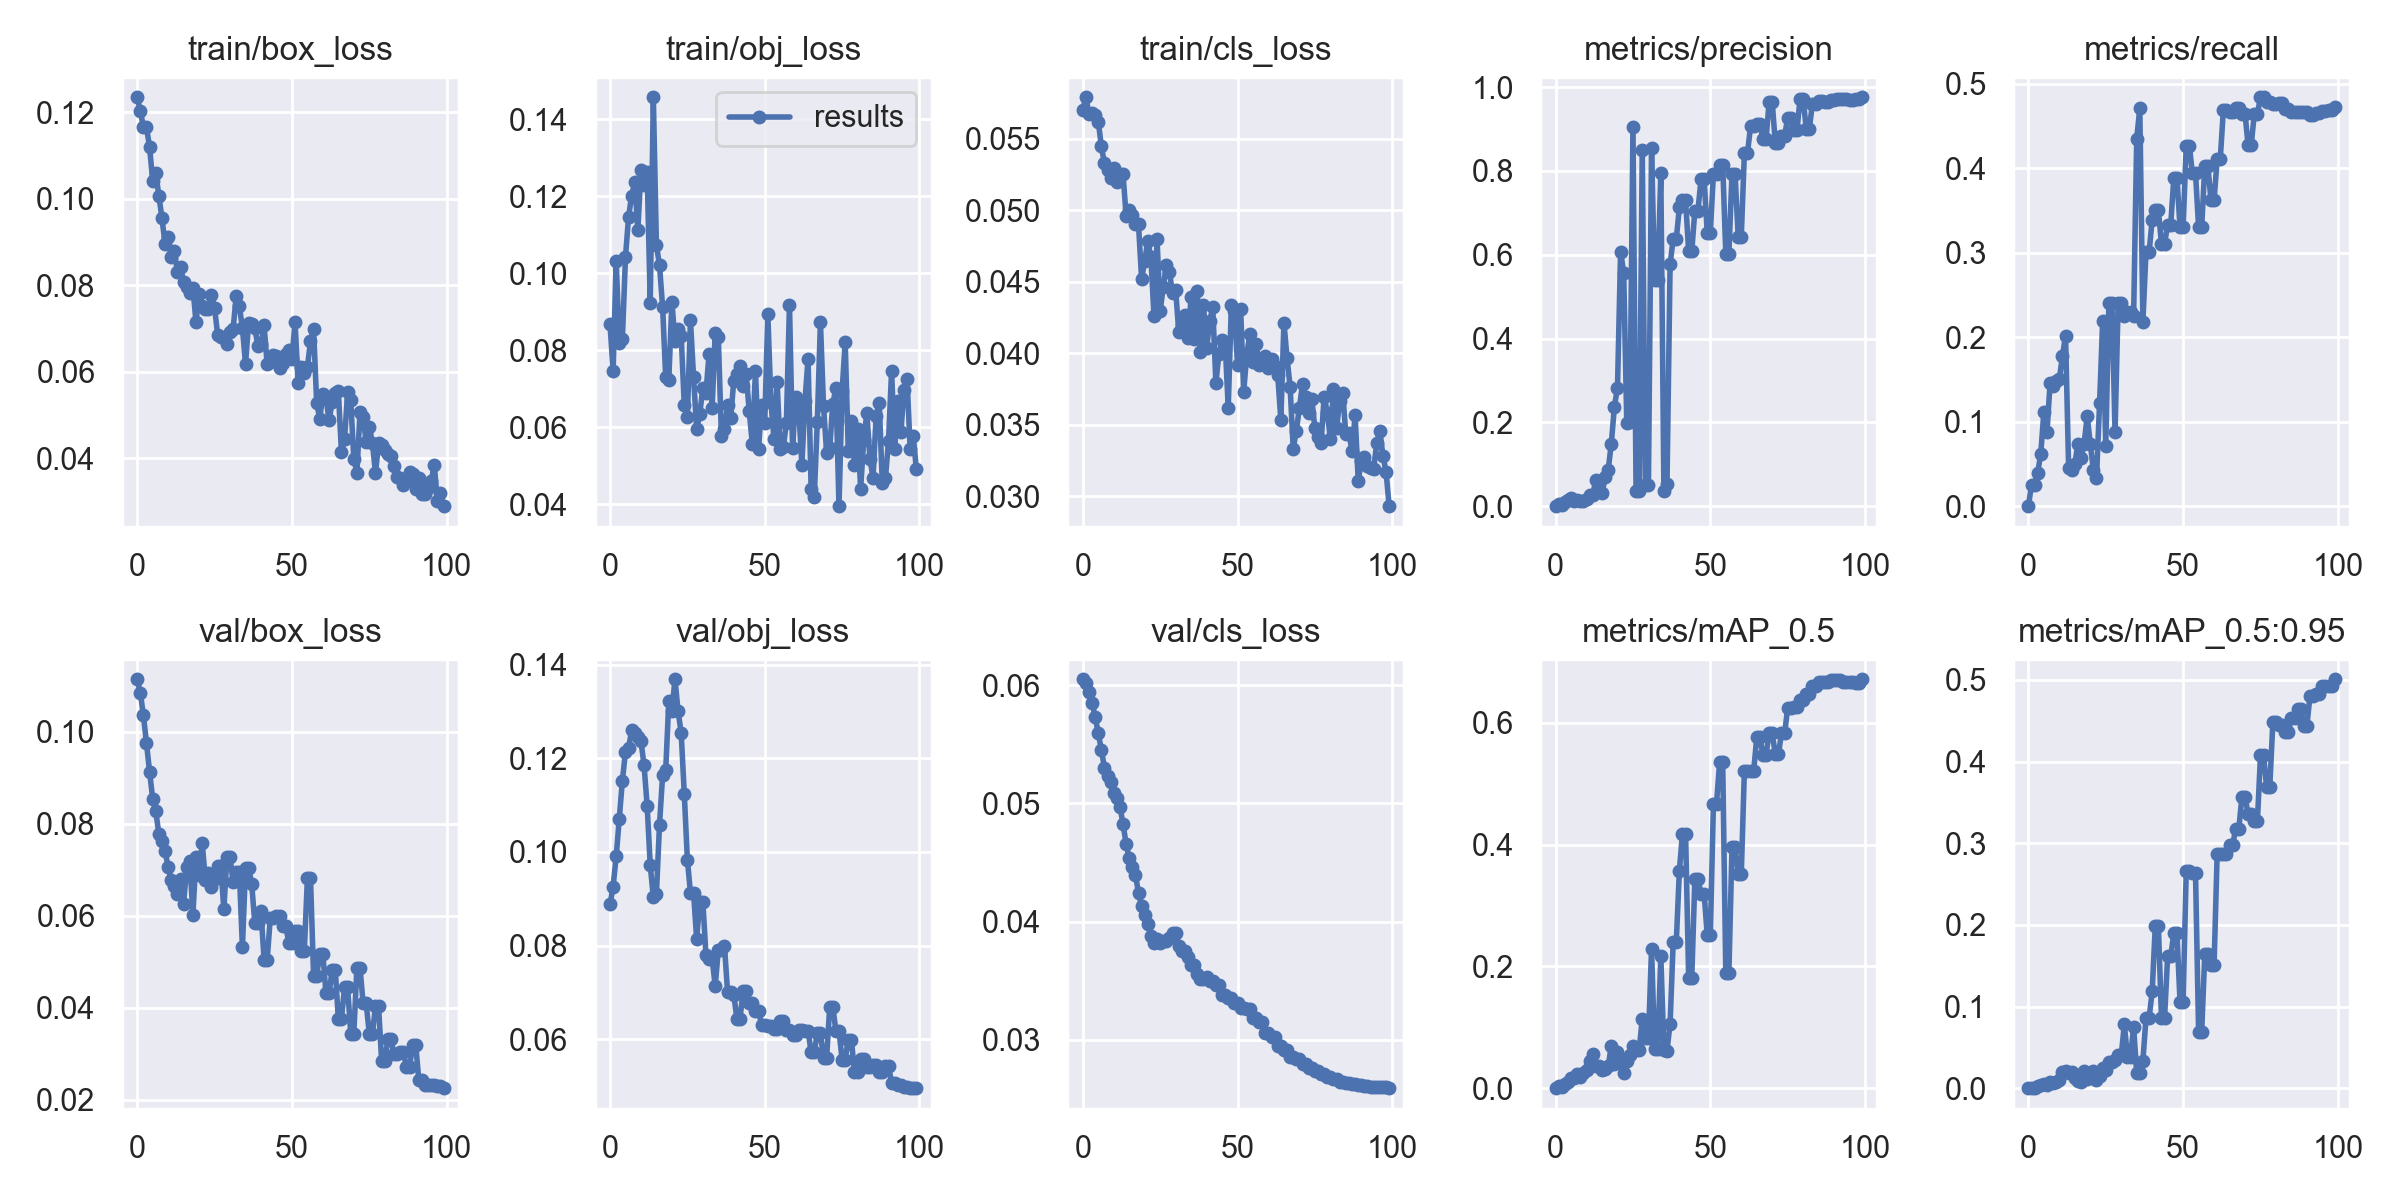

Data behind this chart, as committed beside it:
epoch, train/box_loss, train/obj_loss, train/cls_loss, metrics/precision, metrics/recall, metrics/mAP_0.5, metrics/mAP_0.5:0.95, val/box_loss, val/obj_loss, val/cls_loss, x/lr0, x/lr1, x/lr2, metrics/bishop_mAP, metrics/King_mAP, metrics/pawn_mAP, metrics/Queen_mAP, metrics/rook_mAP, metrics/Knight_mAP, metrics/bishop_mAP_50, metrics/King_mAP_50, metrics/pawn_mAP_50, metrics/Queen_mAP_50
0, 0.1234, 0.08673, 0.05701, 0, 0, 0, 0, 0.1114, 0.08879, 0.0605, 0.0991, 0.0001, 0.0001, 0, 0, 0, 0, 0, 0, 0, 0, 0, 0
1, 0.1202, 0.07452, 0.05789, 0.005219, 0.02537, 0.003639, 0.0004065, 0.1085, 0.0926, 0.06015, 0.0973, 0.000297, 0.000297, 0, 0, 0.0005116, 0.001928, 0, 0, 0, 0, 0.002558, 0.01928
2, 0.1166, 0.1031, 0.05672, 0.003638, 0.02537, 0.00248, 0.0005743, 0.1036, 0.09906, 0.05941, 0.09549, 0.0004901, 0.0004901, 0, 0, 0.0009396, 0.002506, 0, 0, 0, 0, 0.002349, 0.01253
3, 0.1165, 0.08194, 0.05678, 0.01055, 0.03939, 0.006377, 0.00243, 0.0975, 0.1071, 0.05851, 0.09368, 0.0006792, 0.0006792, 0, 0, 0.0108, 0.003784, 0, 0, 0, 0, 0.02565, 0.01261
4, 0.1119, 0.08288, 0.05668, 0.01446, 0.06233, 0.009571, 0.004375, 0.0913, 0.1153, 0.05731, 0.09186, 0.0008644, 0.0008644, 0, 0.001105, 0.01842, 0.006727, 0, 0, 0, 0.002209, 0.04401, 0.01121
5, 0.1042, 0.1042, 0.05619, 0.01921, 0.112, 0.01637, 0.004641, 0.0854, 0.1215, 0.05592, 0.09005, 0.001045, 0.001045, 0, 0.004002, 0.01314, 0.0107, 0, 0, 0, 0.01495, 0.05042, 0.03284
6, 0.1059, 0.1147, 0.05445, 0.01328, 0.08727, 0.0159, 0.003894, 0.08266, 0.1223, 0.05454, 0.08822, 0.001223, 0.001223, 0, 0.01036, 0.004072, 0.008932, 0, 0, 0, 0.0294, 0.019, 0.04699
7, 0.1007, 0.1202, 0.05326, 0.01438, 0.1452, 0.02358, 0.007327, 0.07782, 0.126, 0.053, 0.0864, 0.001396, 0.001396, 0, 0.03237, 0.006332, 0.005257, 0, 0, 0, 0.08306, 0.02927, 0.02919
8, 0.09544, 0.1236, 0.05281, 0.01254, 0.1421, 0.01871, 0.006157, 0.07626, 0.1255, 0.05231, 0.08457, 0.001565, 0.001565, 0, 0.02427, 0.006888, 0.005782, 0, 0, 0, 0.0696, 0.02457, 0.01806
9, 0.0896, 0.1112, 0.05224, 0.01325, 0.1483, 0.02411, 0.007703, 0.07411, 0.1246, 0.05178, 0.08273, 0.001731, 0.001731, 0, 0.03097, 0.008452, 0.006796, 0, 0, 0, 0.08443, 0.0443, 0.01593
10, 0.09117, 0.1268, 0.05291, 0.01695, 0.1507, 0.02944, 0.00969, 0.07053, 0.1237, 0.05084, 0.08089, 0.001892, 0.001892, 0, 0.03374, 0.01215, 0.01225, 0, 0, 0, 0.08059, 0.0444, 0.05165
11, 0.08663, 0.1229, 0.05196, 0.02567, 0.1779, 0.04511, 0.02038, 0.0677, 0.1185, 0.0505, 0.07905, 0.00205, 0.00205, 0, 0.04192, 0.07423, 0.006143, 0, 0, 0, 0.09592, 0.1591, 0.01567
12, 0.08793, 0.1263, 0.0525, 0.02766, 0.2017, 0.05573, 0.02138, 0.06636, 0.1099, 0.04972, 0.0772, 0.002203, 0.002203, 0, 0.04934, 0.06691, 0.01202, 0, 0, 0, 0.1426, 0.1597, 0.03213
13, 0.08303, 0.09237, 0.05251, 0.062, 0.04475, 0.03694, 0.01918, 0.06475, 0.0972, 0.04826, 0.07535, 0.002352, 0.002352, 0, 0.02434, 0.07236, 0.01838, 0, 0, 0, 0.05465, 0.1275, 0.03949
14, 0.08416, 0.1457, 0.0496, 0.05573, 0.04255, 0.03645, 0.01925, 0.06792, 0.0903, 0.04657, 0.0735, 0.002498, 0.002498, 0, 0.09629, 0.003421, 0.01576, 0, 0, 0, 0.161, 0.00952, 0.04818
15, 0.08081, 0.1073, 0.05002, 0.03047, 0.05013, 0.0295, 0.01224, 0.06259, 0.09107, 0.0454, 0.07164, 0.00264, 0.00264, 0, 0.0443, 0.005874, 0.02325, 0, 0, 0, 0.09355, 0.01885, 0.0646
16, 0.07964, 0.1021, 0.04964, 0.06877, 0.07394, 0.03225, 0.008723, 0.07069, 0.1059, 0.0446, 0.06978, 0.002777, 0.002777, 0, 0.0241, 0.005253, 0.02298, 0, 0, 0, 0.06993, 0.008909, 0.1147
17, 0.07812, 0.09122, 0.049, 0.08663, 0.05723, 0.036, 0.007902, 0.07187, 0.1164, 0.04395, 0.06791, 0.002911, 0.002911, 0, 0.01314, 0.00597, 0.02831, 0, 0, 0, 0.04238, 0.008837, 0.1648
18, 0.07943, 0.07292, 0.04899, 0.1495, 0.07394, 0.0697, 0.02145, 0.06016, 0.1174, 0.04244, 0.06604, 0.003041, 0.003041, 0, 0.08013, 0.007823, 0.04073, 0, 0, 0, 0.1467, 0.01771, 0.2537
19, 0.0714, 0.07236, 0.04519, 0.2374, 0.1064, 0.04021, 0.01119, 0.07283, 0.1322, 0.0413, 0.06417, 0.003166, 0.003166, 0, 0.02268, 0.02127, 0.02317, 0, 0, 0, 0.06478, 0.08099, 0.09548
20, 0.078, 0.0926, 0.04641, 0.2828, 0.07394, 0.05971, 0.01689, 0.06889, 0.1301, 0.0406, 0.06229, 0.003288, 0.003288, 0, 0.06279, 0.003606, 0.03497, 0, 0, 0, 0.1635, 0.009614, 0.1852
21, 0.07525, 0.08238, 0.04784, 0.6074, 0.04255, 0.04743, 0.02163, 0.0759, 0.1369, 0.03984, 0.06041, 0.003406, 0.003406, 0, 0.08541, 0.004823, 0.03953, 0, 0, 0, 0.1672, 0.01143, 0.106
22, 0.07455, 0.08562, 0.04669, 0.5575, 0.03342, 0.0252, 0.01057, 0.06785, 0.1301, 0.03882, 0.05852, 0.00352, 0.00352, 0, 0.04086, 0.003878, 0.0187, 0, 0, 0, 0.09399, 0.006509, 0.05073
23, 0.07461, 0.08377, 0.04262, 0.1981, 0.1216, 0.04402, 0.01545, 0.06931, 0.1255, 0.03818, 0.05663, 0.00363, 0.00363, 0, 0.03323, 0.005178, 0.05427, 0, 0, 0, 0.1095, 0.01237, 0.1422
24, 0.07772, 0.06575, 0.04794, 0.2002, 0.2195, 0.05412, 0.02517, 0.06615, 0.1124, 0.03853, 0.05474, 0.003736, 0.003736, 0, 0.05314, 0.03963, 0.05824, 0, 0, 0, 0.09892, 0.1218, 0.104
25, 0.07474, 0.06267, 0.04295, 0.9053, 0.07165, 0.06948, 0.02254, 0.06806, 0.09837, 0.03821, 0.05284, 0.003838, 0.003838, 0, 0.02457, 0.08406, 0.02662, 0, 0, 0, 0.06591, 0.2916, 0.05939
26, 0.06857, 0.08778, 0.0446, 0.03597, 0.2402, 0.06288, 0.03201, 0.07079, 0.09129, 0.03838, 0.05094, 0.003936, 0.003936, 0, 0.03761, 0.09052, 0.06395, 0, 0, 0, 0.09305, 0.1636, 0.1206
27, 0.06793, 0.07309, 0.04618, 0.03597, 0.2402, 0.06288, 0.03201, 0.07079, 0.09129, 0.03838, 0.04903, 0.00403, 0.00403, 0, 0.03761, 0.09052, 0.06395, 0, 0, 0, 0.09305, 0.1636, 0.1206
28, 0.06785, 0.05949, 0.04566, 0.8508, 0.08777, 0.114, 0.03492, 0.0614, 0.08139, 0.03858, 0.04712, 0.00412, 0.00412, 0.01099, 0.04088, 0.08524, 0.07244, 0, 0, 0.05448, 0.1036, 0.3516, 0.1745
29, 0.0665, 0.06348, 0.04419, 0.05081, 0.2402, 0.08294, 0.04009, 0.07281, 0.08941, 0.03904, 0.04521, 0.004206, 0.004206, 0, 0.03652, 0.08964, 0.1144, 0, 0, 0, 0.05987, 0.2668, 0.171
30, 0.06908, 0.07012, 0.04443, 0.05081, 0.2402, 0.08294, 0.04009, 0.07281, 0.08941, 0.03904, 0.04329, 0.004288, 0.004288, 0, 0.03652, 0.08964, 0.1144, 0, 0, 0, 0.05987, 0.2668, 0.171
31, 0.06992, 0.06888, 0.0415, 0.8534, 0.225, 0.2287, 0.07806, 0.06728, 0.07806, 0.03793, 0.04137, 0.004366, 0.004366, 0.1092, 0.02719, 0.3119, 0.02012, 0, 0, 0.382, 0.072, 0.8744, 0.04394
32, 0.07756, 0.07891, 0.04194, 0.5385, 0.2304, 0.06514, 0.03844, 0.0694, 0.07718, 0.03748, 0.03944, 0.004441, 0.004441, 0.004832, 0.1105, 0.07846, 0.03684, 0, 0, 0.009631, 0.1629, 0.1542, 0.06415
33, 0.07516, 0.06497, 0.04267, 0.5385, 0.2304, 0.06514, 0.03844, 0.0694, 0.07718, 0.03748, 0.03751, 0.004511, 0.004511, 0.004832, 0.1105, 0.07846, 0.03684, 0, 0, 0.009631, 0.1629, 0.1542, 0.06415
34, 0.07016, 0.08454, 0.04108, 0.795, 0.225, 0.2166, 0.07494, 0.05316, 0.07139, 0.03703, 0.03558, 0.004577, 0.004577, 0.1475, 0.07261, 0.2078, 0.02165, 0, 0, 0.4142, 0.1237, 0.7121, 0.04968
35, 0.06182, 0.08332, 0.04393, 0.03664, 0.4351, 0.06252, 0.01812, 0.0704, 0.07908, 0.03635, 0.03364, 0.00464, 0.00464, 0.003613, 0.01817, 0.04964, 0.0373, 0, 0, 0.0159, 0.07149, 0.1381, 0.1496
36, 0.07124, 0.05784, 0.04097, 0.05404, 0.4708, 0.06182, 0.01853, 0.0704, 0.07908, 0.03635, 0.0317, 0.004698, 0.004698, 0.003467, 0.02207, 0.04831, 0.02573, 0, 0.01161, 0.01533, 0.08041, 0.135, 0.1023
37, 0.07107, 0.05957, 0.04432, 0.577, 0.218, 0.1061, 0.03378, 0.06695, 0.07983, 0.03553, 0.02975, 0.004753, 0.004753, 0.01434, 0.06404, 0.06914, 0.03867, 0, 0.01646, 0.08507, 0.183, 0.2059, 0.1302
38, 0.07013, 0.0657, 0.04005, 0.6379, 0.3008, 0.2401, 0.0856, 0.05839, 0.07004, 0.03518, 0.0278, 0.004803, 0.004803, 0.09574, 0.2, 0.1072, 0.06816, 0, 0.04259, 0.4501, 0.3476, 0.4469, 0.1005
39, 0.06599, 0.0625, 0.04334, 0.6379, 0.3008, 0.2401, 0.0856, 0.05839, 0.07004, 0.03518, 0.02585, 0.00485, 0.00485, 0.09574, 0.2, 0.1072, 0.06816, 0, 0.04259, 0.4501, 0.3476, 0.4469, 0.1005
40, 0.06645, 0.07209, 0.04034, 0.7126, 0.3385, 0.3574, 0.1185, 0.06096, 0.06953, 0.03535, 0.02389, 0.004892, 0.004892, 0.1982, 0.1675, 0.3017, 0.03518, 0, 0.008372, 0.5937, 0.5468, 0.8911, 0.09451
41, 0.07073, 0.07372, 0.04222, 0.7301, 0.35, 0.4182, 0.1988, 0.05046, 0.06438, 0.03497, 0.02193, 0.004931, 0.004931, 0.3091, 0.2981, 0.4502, 0.03862, 0.08717, 0.009527, 0.6956, 0.7148, 0.9129, 0.06636
42, 0.06177, 0.07597, 0.04319, 0.7301, 0.35, 0.4182, 0.1988, 0.05046, 0.06438, 0.03497, 0.01997, 0.004966, 0.004966, 0.3091, 0.2981, 0.4502, 0.03862, 0.08717, 0.009527, 0.6956, 0.7148, 0.9129, 0.06636
43, 0.06236, 0.07067, 0.03792, 0.6081, 0.3104, 0.1808, 0.08601, 0.0594, 0.07019, 0.03467, 0.018, 0.004996, 0.004996, 0.07933, 0.2686, 0.1282, 0.01901, 0.01277, 0.00814, 0.1551, 0.4815, 0.2533, 0.03906
44, 0.06387, 0.07377, 0.03995, 0.6081, 0.3104, 0.1808, 0.08601, 0.0594, 0.07019, 0.03467, 0.01602, 0.005023, 0.005023, 0.07933, 0.2686, 0.1282, 0.01901, 0.01277, 0.00814, 0.1551, 0.4815, 0.2533, 0.03906
45, 0.06362, 0.06408, 0.04094, 0.7053, 0.3333, 0.3429, 0.1617, 0.05996, 0.06765, 0.03381, 0.01405, 0.005046, 0.005046, 0.2432, 0.2988, 0.3898, 0.02686, 0, 0.01148, 0.5549, 0.6295, 0.7771, 0.06796
46, 0.06087, 0.05557, 0.04069, 0.7053, 0.3333, 0.3429, 0.1617, 0.05996, 0.06765, 0.03381, 0.01206, 0.005065, 0.005065, 0.2432, 0.2988, 0.3898, 0.02686, 0, 0.01148, 0.5549, 0.6295, 0.7771, 0.06796
47, 0.06198, 0.07462, 0.03616, 0.7797, 0.3888, 0.3192, 0.1902, 0.05781, 0.06608, 0.03353, 0.01008, 0.00508, 0.00508, 0.401, 0.5441, 0.1376, 0.03495, 0, 0.0236, 0.6251, 0.7879, 0.4177, 0.04279
48, 0.06416, 0.05444, 0.04333, 0.7797, 0.3888, 0.3192, 0.1902, 0.05781, 0.06608, 0.03353, 0.008091, 0.005091, 0.005091, 0.401, 0.5441, 0.1376, 0.03495, 0, 0.0236, 0.6251, 0.7879, 0.4177, 0.04279
49, 0.06506, 0.06571, 0.04293, 0.6529, 0.3302, 0.2517, 0.1056, 0.05411, 0.06304, 0.03312, 0.006097, 0.005097, 0.005097, 0.1226, 0.08366, 0.3495, 0.02263, 0, 0.05537, 0.3354, 0.3181, 0.6835, 0.05257
50, 0.06293, 0.06117, 0.03918, 0.6529, 0.3302, 0.2517, 0.1056, 0.05411, 0.06304, 0.03312, 0.00505, 0.00505, 0.00505, 0.1226, 0.08366, 0.3495, 0.02263, 0, 0.05537, 0.3354, 0.3181, 0.6835, 0.05257
51, 0.07155, 0.08935, 0.04309, 0.7925, 0.4265, 0.4672, 0.2658, 0.05658, 0.06283, 0.03267, 0.00505, 0.00505, 0.00505, 0.3967, 0.5463, 0.5172, 0.01488, 0, 0.1199, 0.7751, 0.8873, 0.8162, 0.02246
52, 0.05747, 0.06667, 0.0373, 0.7925, 0.4265, 0.4672, 0.2658, 0.05658, 0.06283, 0.03267, 0.004951, 0.004951, 0.004951, 0.3967, 0.5463, 0.5172, 0.01488, 0, 0.1199, 0.7751, 0.8873, 0.8162, 0.02246
53, 0.06116, 0.05688, 0.03994, 0.8151, 0.3941, 0.5353, 0.2637, 0.05233, 0.06211, 0.03263, 0.004852, 0.004852, 0.004852, 0.4127, 0.5521, 0.3071, 0.007783, 0.1044, 0.1983, 0.6931, 0.9406, 0.9417, 0.01136
54, 0.05983, 0.07171, 0.0413, 0.8151, 0.3941, 0.5353, 0.2637, 0.05233, 0.06211, 0.03263, 0.004753, 0.004753, 0.004753, 0.4127, 0.5521, 0.3071, 0.007783, 0.1044, 0.1983, 0.6931, 0.9406, 0.9417, 0.01136
55, 0.06105, 0.05436, 0.03939, 0.6023, 0.3303, 0.1892, 0.06899, 0.0681, 0.06393, 0.03182, 0.004654, 0.004654, 0.004654, 0.1574, 0.06183, 0.1496, 0.007516, 0, 0.03761, 0.3281, 0.1231, 0.524, 0.01744
56, 0.06702, 0.05473, 0.04062, 0.6023, 0.3303, 0.1892, 0.06899, 0.0681, 0.06393, 0.03182, 0.004555, 0.004555, 0.004555, 0.1574, 0.06183, 0.1496, 0.007516, 0, 0.03761, 0.3281, 0.1231, 0.524, 0.01744
57, 0.06978, 0.06114, 0.03915, 0.7923, 0.4022, 0.3958, 0.1637, 0.04695, 0.06192, 0.03154, 0.004456, 0.004456, 0.004456, 0.1341, 0.4675, 0.2854, 0.00559, 0.0261, 0.0638, 0.3875, 0.9425, 0.698, 0.01075
58, 0.05286, 0.09183, 0.03944, 0.7923, 0.4022, 0.3958, 0.1637, 0.04695, 0.06192, 0.03154, 0.004357, 0.004357, 0.004357, 0.1341, 0.4675, 0.2854, 0.00559, 0.0261, 0.0638, 0.3875, 0.9425, 0.698, 0.01075
59, 0.04914, 0.05453, 0.03976, 0.6426, 0.3621, 0.3515, 0.1506, 0.05172, 0.06085, 0.03056, 0.004258, 0.004258, 0.004258, 0.2778, 0.1715, 0.281, 0.006819, 0.0639, 0.1025, 0.7205, 0.3178, 0.7125, 0.01105
... 40 more rows
